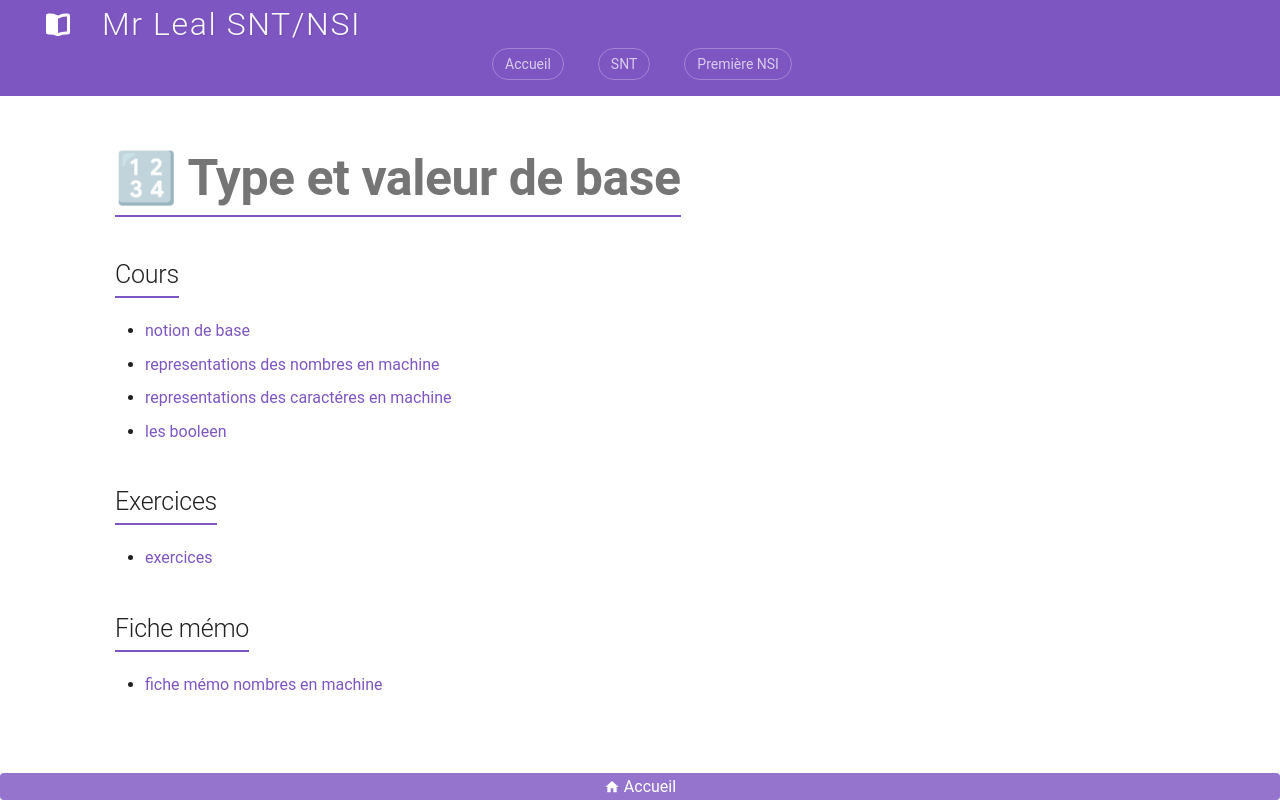

repository: jemangedespatate/projet_mkdocs · page: NSI_1/type_et_valeur_de_base/sommaire/index.html · generator: mkdocs

# 🔢 Type et valeur de base

## Cours

* [notion de base](../base/)
* [representations des nombres en machine](../operations/)
* [representations des caractéres en machine](../representations_caractere/)
* [les booleen](../booleen/)

## Exercices

* [exercices](../exercice/)

## Fiche mémo

* [fiche mémo nombres en machine](../fiche_memo/)
